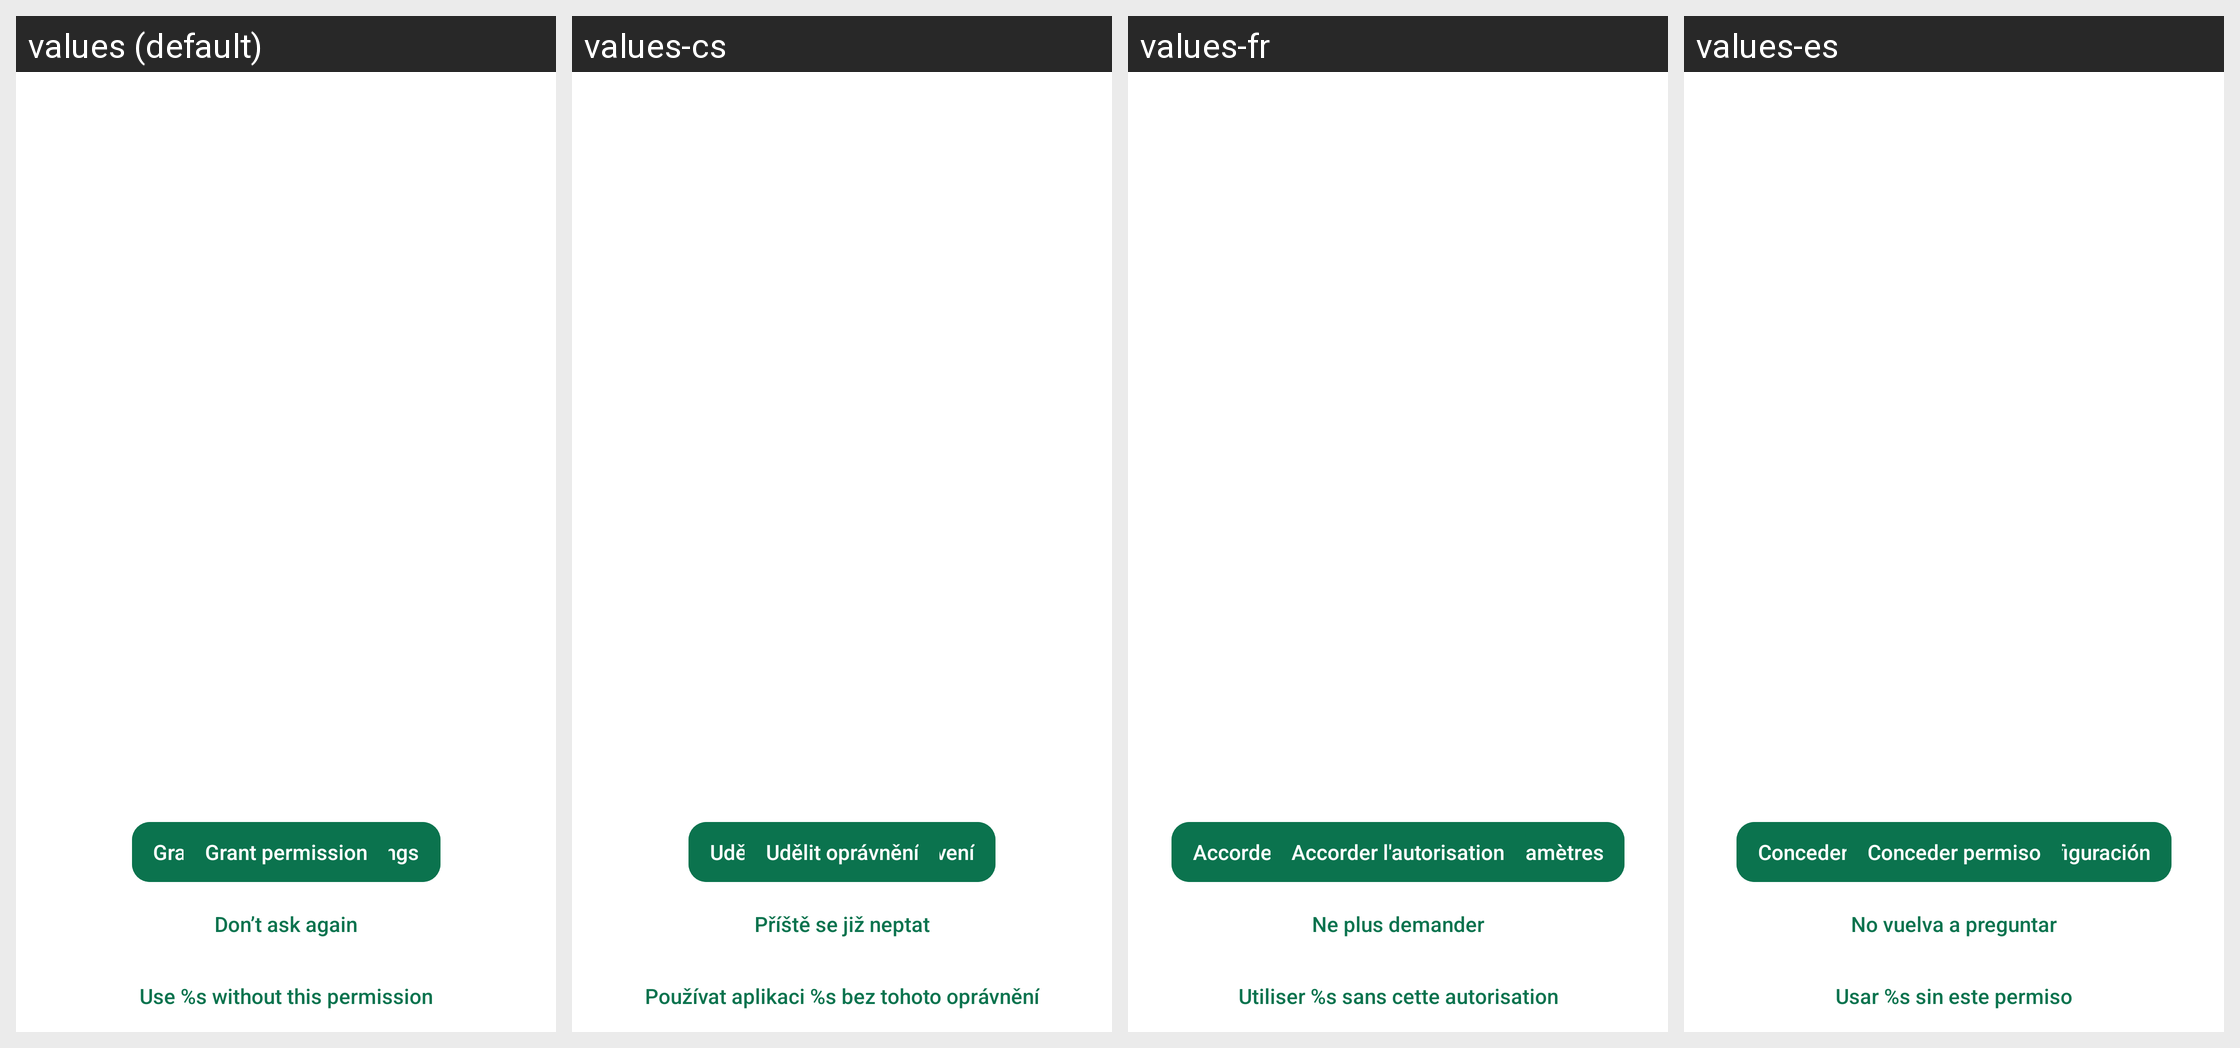

Locale-by-locale string values for the Android screen shown in this grid:
Android screen res/layout/activity_permission_request.xml rendered under 4 locales, left to right: values (default), values-cs, values-fr, values-es. Device: Nexus 5 (rendered at 1080×1920; each locale shown at half size, 540×960, under a caption strip naming it); theme Theme.Threema.WithToolbar.
Other locales in the repository, not shown: values-be-rBY, values-bg, values-ca, values-de, values-gsw, values-hu, values-it, values-ja, values-nl-rNL, values-no, values-pl, values-pt-rBR, values-rm, values-ru, values-sk, values-tr, values-uk, values-zh-rCN, values-zh-rTW.
Strings drawn on this screen, with the default value and each locale's value (text and hints the layout hard-codes, and strings that could not be matched under every locale, appear in the picture but are not listed):

next
  values: Next
  values-cs: Další
  values-fr: Suivant
  values-es: Continuar

grant_permission_settings
  values: Grant permission in settings
  values-cs: Udělit oprávnění v nastavení
  values-fr: Accorder l'autorisation dans les paramètres
  values-es: Conceder permiso desde la configuración

grant_permission
  values: Grant permission
  values-cs: Udělit oprávnění
  values-fr: Accorder l'autorisation
  values-es: Conceder permiso

ignore_permission
  values: Don’t ask again
  values-cs: Příště se již neptat
  values-fr: Ne plus demander
  values-es: No vuelva a preguntar

use_threema_without_this_permission
  values: Use %s without this permission
  values-cs: Používat aplikaci %s bez tohoto oprávnění
  values-fr: Utiliser %s sans cette autorisation
  values-es: Usar %s sin este permiso
